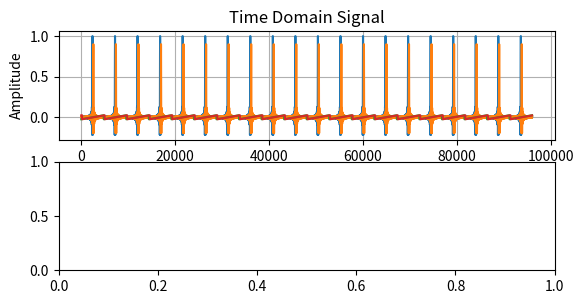

This figure's Python source: (Note: this script raises an exception after producing the figure.)
# %matplotlib qt

# import numpy as np
# import matplotlib.pyplot as plt

# N=2**10
# N_frames=5
# fs=96000
# ts=1/fs

# f0=6000.0
# t=np.linspace(0,N*ts,N,endpoint=False)
# t=np.tile(np.linspace(-N*ts/2,N*ts/2,N,endpoint=False), N_frames)
# print(len(t))
# xt=np.sin(f0*2.0*np.pi*t)
# xt=np.sinc(f0*t)



import numpy as np
import matplotlib.pyplot as plt
from matplotlib.animation import FuncAnimation

# Constants
N = 2**10

T=1 #1 second recording
fp=20 #pulses per second
tp=1/fp

f0 = 1000.0 #frequency of sinc
fs = 96000
ts = 1 / fs

t0=-.002
A=.9

t=np.linspace(-T/2, T/2, T*fs, endpoint=True)
t_wrapped= t%tp - (tp/2)

t_delayed=np.linspace((-T/2)+t0, (T/2)+t0, T*fs, endpoint=True)
t_wrapped_delayed= t_delayed%tp - tp/2


print(len(t))
# xt=np.sinc(f0*t)
xt=np.sin(2*np.pi*f0*t)/(2*np.pi*f0*t_wrapped)
xt_delayed=A*np.sin(2*np.pi*f0*t_delayed)/(2*np.pi*f0*t_wrapped_delayed)  

         
# xf=np.fft.fft(xt)#[:1+N//2]
# #f = np.fft.fftfreq(N,ts)[:1+N//2]
# f=np.linspace(-fs/2,fs/2,N*N_frames)

numrow=3
numcol=1
plt.subplot(numrow, numcol, 1) # (rows, columns, panel number)
plt.plot(xt)
plt.plot(xt_delayed)
plt.plot(t_wrapped)
plt.plot(t_wrapped_delayed)
plt.title('Time Domain Signal')
plt.xlabel('Time (s)')
plt.ylabel('Amplitude')
plt.grid()

plt.subplot(numrow, numcol, 2)
plt.plot(f,np.abs(xf)/N)
plt.grid()
plt.title('Magnitude')
plt.xlabel('Frequency (Hz)')
plt.ylabel('Amplitude')

plt.subplot(numrow, numcol, 3)
plt.plot(f,np.angle(xf))
plt.grid()
plt.title('Phase')
plt.xlabel('Frequency (Hz)')
plt.ylabel('Rad')
plt.show()

# taus = np.linspace(0,100e-3, 100)  # Sweep through 0 to 2*pi
# # Function to update the plots for each frame
# def update(tau):
#     xt=np.sinc(f0*t)
#     xt_delay=np.sinc(f0*(t-tau))
#     xf = np.fft.fft(xt)
#     f = np.fft.fftfreq(N, ts)
#     f=np.linspace(0,fs,N,endpoint=False)

#     angle = np.angle(xf)
#     mag=np.abs(xf)/N
#     # Clear previous plots
#     plt.clf()
    
#     # Time domain signal
#     plt.subplot(3, 2, 1)
#     plt.plot(t, xt)
#     plt.ploy(t,xt_delayed)
#     plt.title(f'Time Domain Signal\nDelay = {tau*1000:.2f} ms')
#     plt.xlabel('Time (s)')
#     plt.ylabel('Amplitude')
#     plt.grid()
    
#     # Magnitude Spectrum
#     plt.subplot(3, 2, 3)
#     plt.plot(f,mag)
#     plt.title('Magnitude Spectrum')
#     plt.xlabel('Frequency (Hz)')
#     plt.ylabel('Magnitude')
#     plt.grid()
    
#     # Phase Spectrum
#     plt.subplot(3, 2, 5)
#     plt.plot(f,angle)
#     plt.title('Phase Spectrum')
#     plt.xlabel('Frequency (Hz)')
#     plt.ylabel('Phase (Radians)')
#     plt.grid()

#     # Complex plane representation
#     plt.subplot(1, 2, 2)
#     plt.scatter(xf.real/N, xf.imag/N,s=25)
#     plt.xlabel('Real')
#     plt.ylabel('Imaginary')
#     plt.axis('square')  # Make sure the plot is square
#     plt.xlim((-1,1))
#     plt.ylim((-1,1))
#     plt.title('Complex Plane Representation')
#     plt.grid()

#     # Mark the beginning and end of the FFT curve
#     plt.scatter(xf.real[0], xf.imag[0], color='green', marker='s', s=50)
#     plt.scatter(xf.real[-1], xf.imag[-1], color='red', marker='s', s=50)

# # Create the animation
# fig = plt.figure(figsize=(12, 8))  # Adjust the figure size as needed
# ani = FuncAnimation(fig, update, phases, interval=100)

# plt.show()
